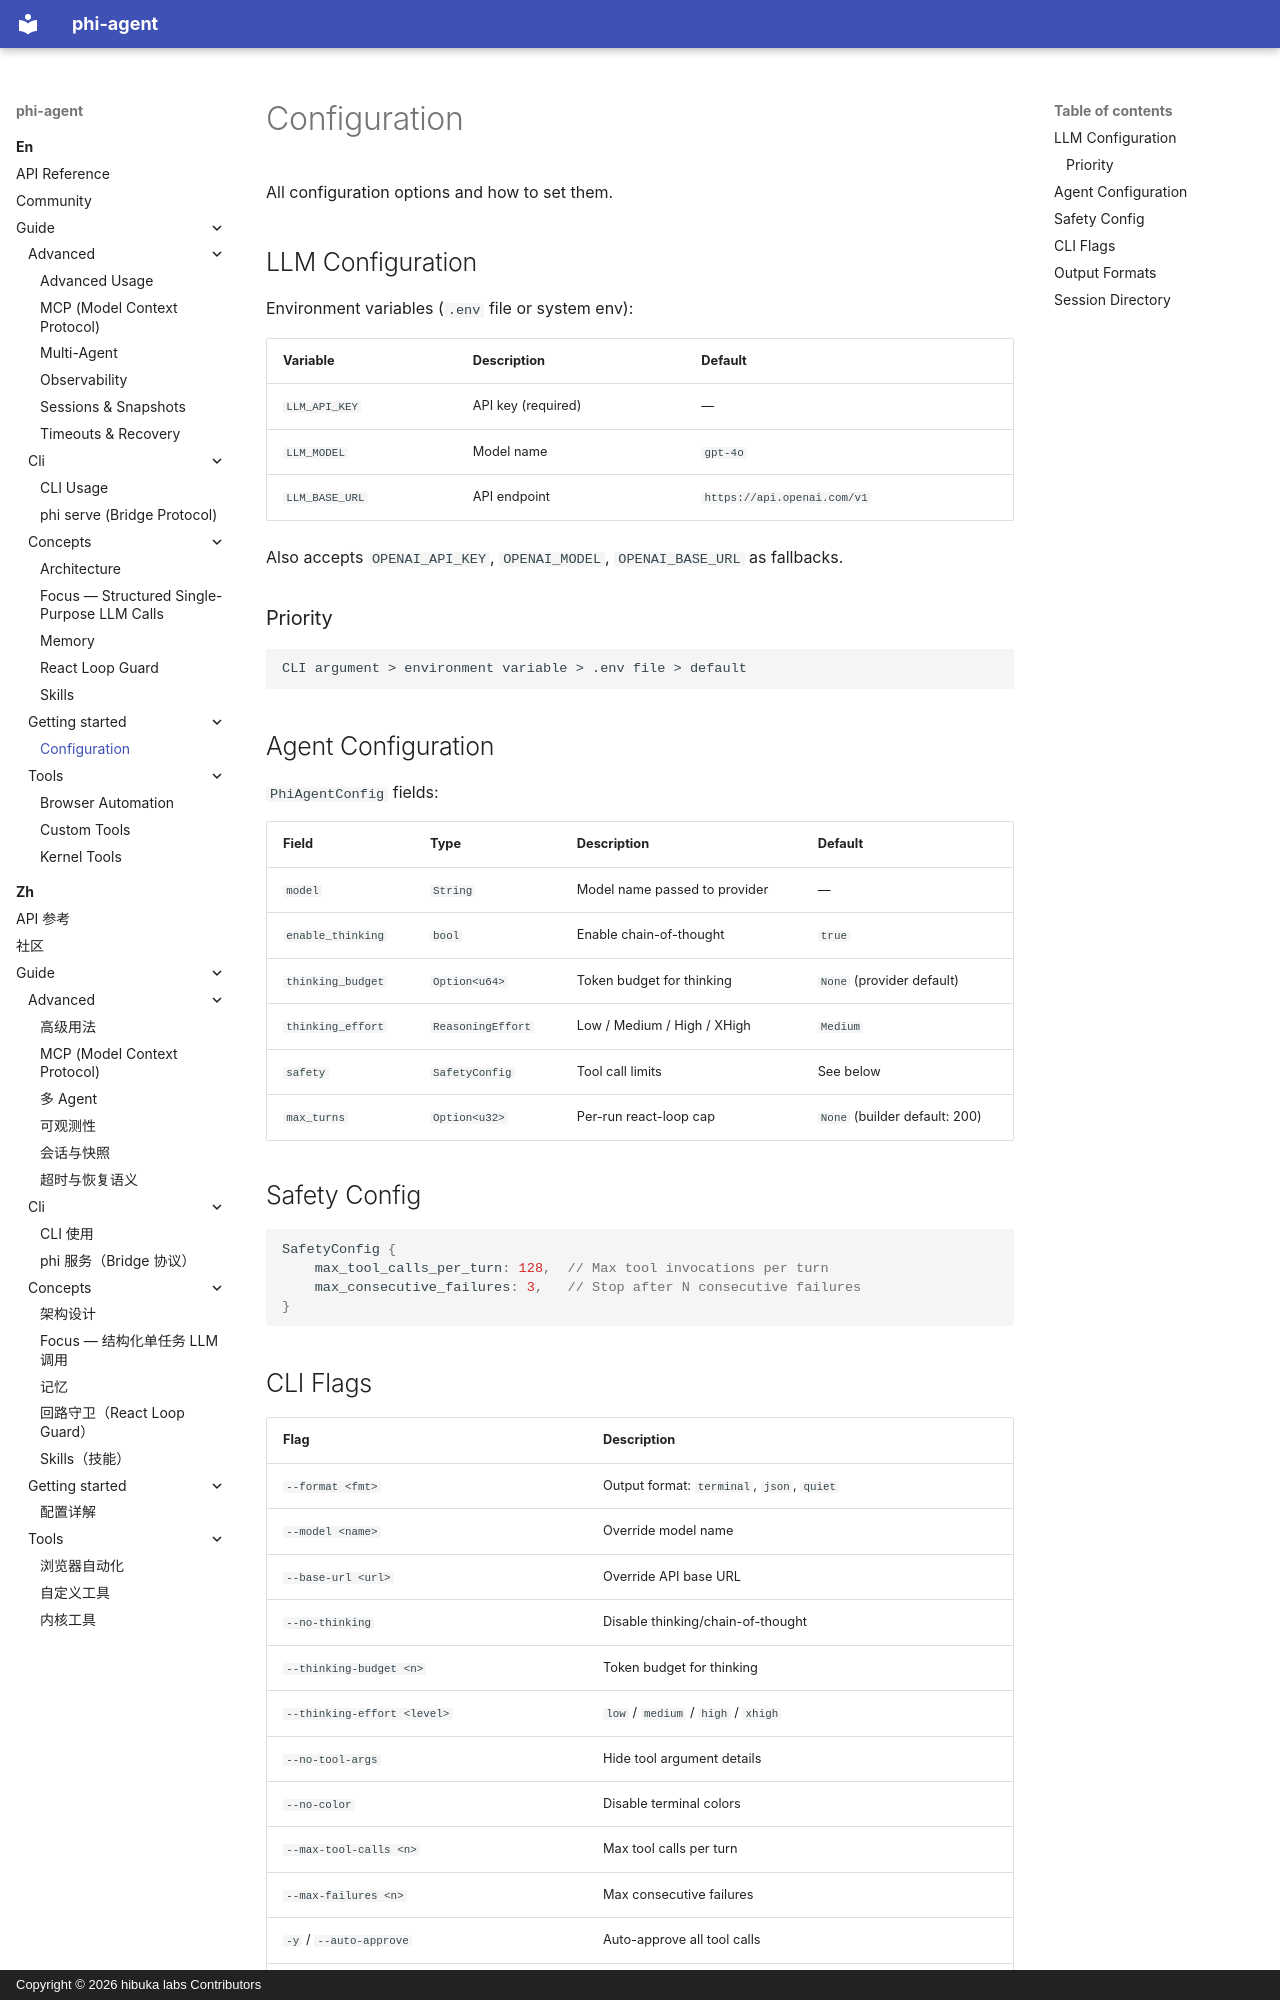

repository: hibuka-labs/phi-agent · page: en/guide/getting-started/configuration/index.html · generator: mkdocs · copyright: Copyright © 2026 hibuka labs Contributors

---
description: "Configure phi-agent: LLM providers, API keys, models and agent behavior via CLI flags, environment variables or .env files, with clear precedence."
---

# Configuration

All configuration options and how to set them.

## LLM Configuration

Environment variables (`.env` file or system env):

| Variable | Description | Default |
|----------|-------------|---------|
| `LLM_API_KEY` | API key (required) | — |
| `LLM_MODEL` | Model name | `gpt-4o` |
| `LLM_BASE_URL` | API endpoint | `https://api.openai.com/v1` |

Also accepts `OPENAI_API_KEY`, `OPENAI_MODEL`, `OPENAI_BASE_URL` as fallbacks.

### Priority

```
CLI argument > environment variable > .env file > default
```

## Agent Configuration

`PhiAgentConfig` fields:

| Field | Type | Description | Default |
|-------|------|-------------|---------|
| `model` | `String` | Model name passed to provider | — |
| `enable_thinking` | `bool` | Enable chain-of-thought | `true` |
| `thinking_budget` | `Option<u64>` | Token budget for thinking | `None` (provider default) |
| `thinking_effort` | `ReasoningEffort` | Low / Medium / High / XHigh | `Medium` |
| `safety` | `SafetyConfig` | Tool call limits | See below |
| `max_turns` | `Option<u32>` | Per-run react-loop cap | `None` (builder default: 200) |

## Safety Config

```rust
SafetyConfig {
    max_tool_calls_per_turn: 128,  // Max tool invocations per turn
    max_consecutive_failures: 3,   // Stop after N consecutive failures
}
```
